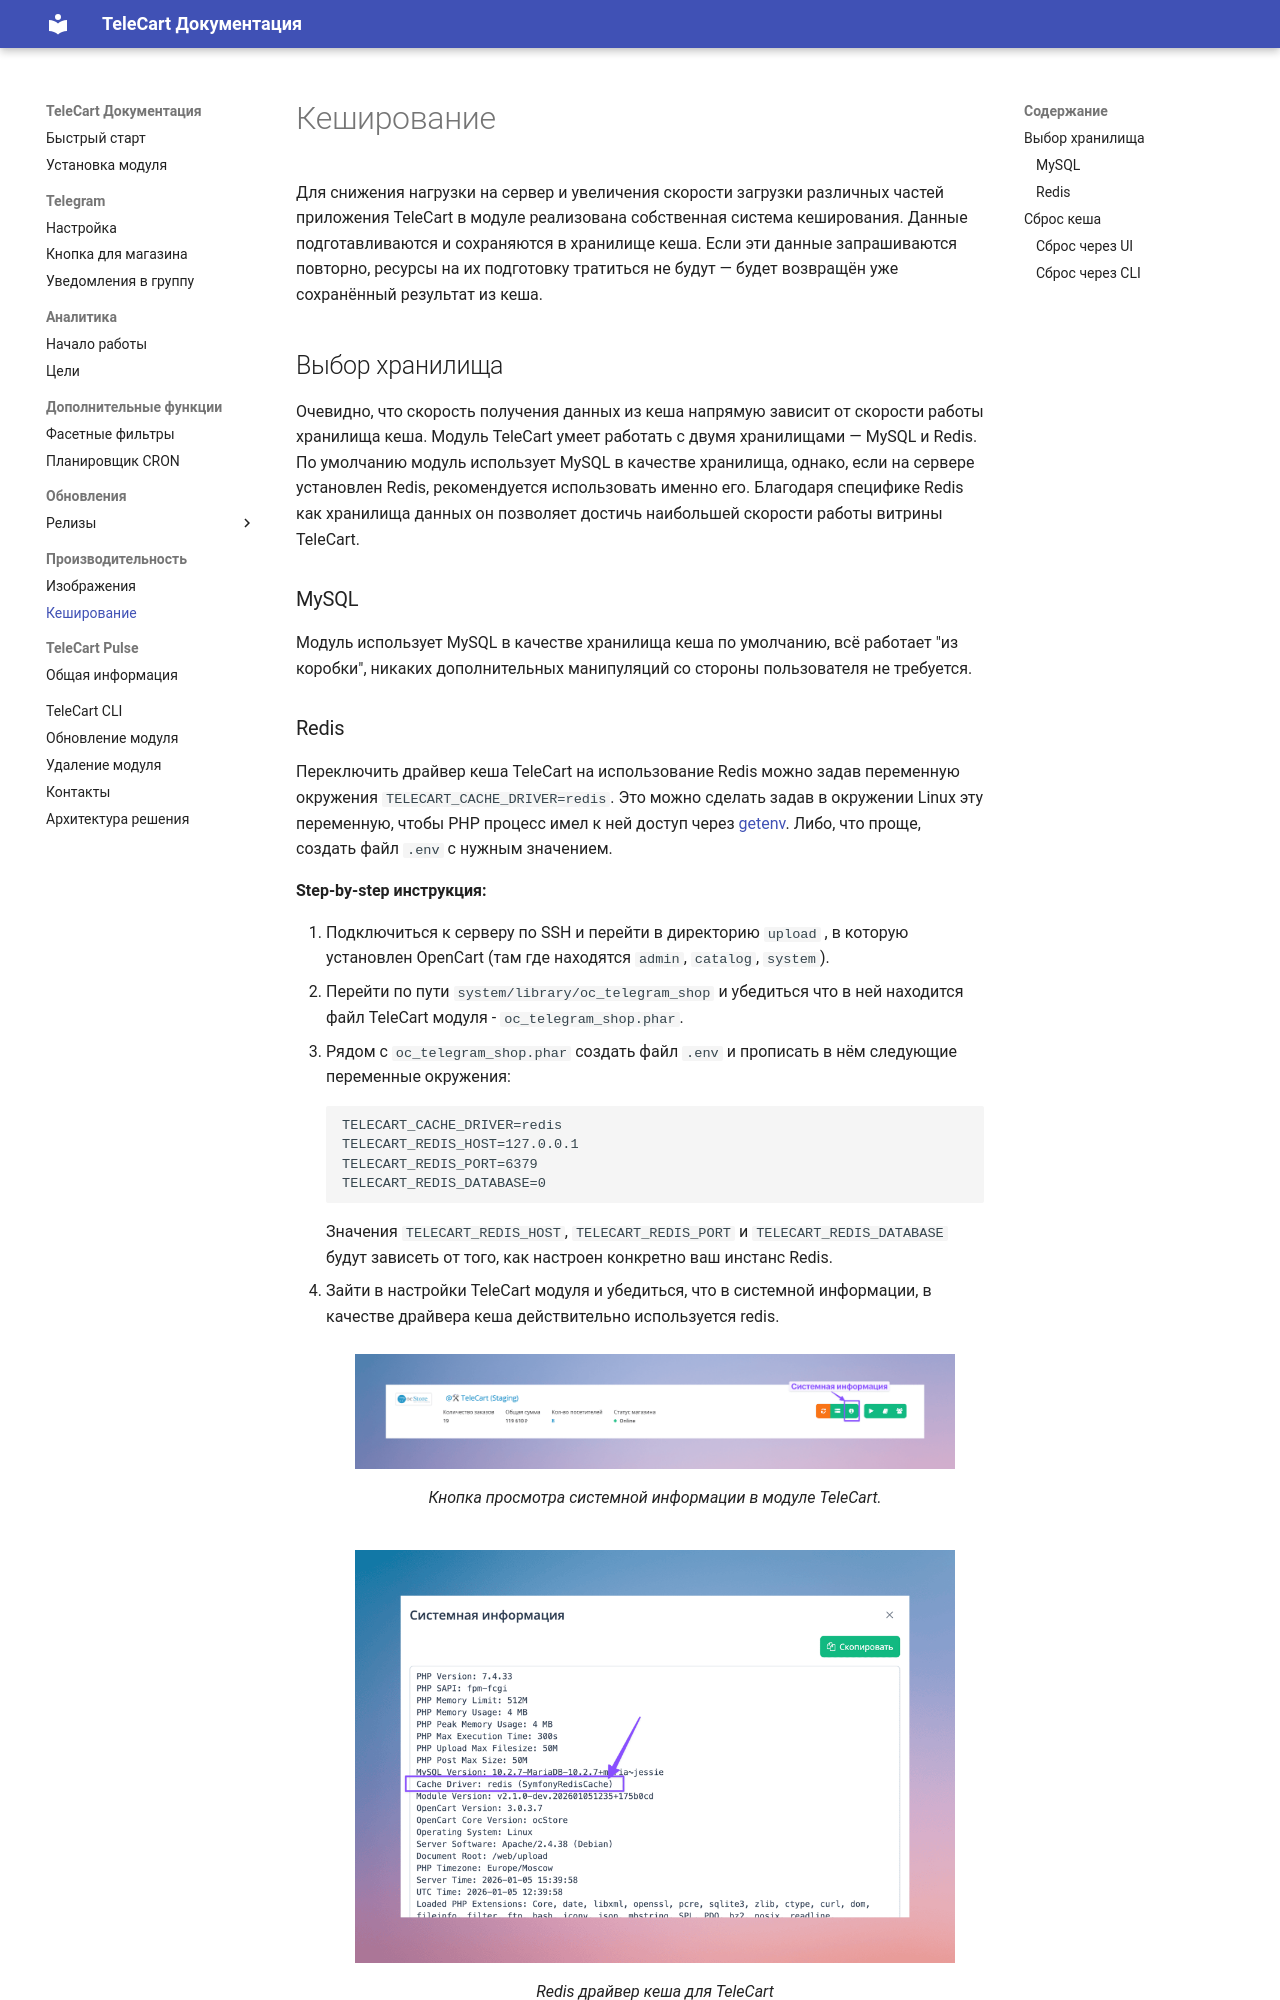

repository: telecart-labs/docs · page: performance/cache/index.html · generator: mkdocs

# Кеширование

Для снижения нагрузки на сервер и увеличения скорости загрузки различных частей приложения TeleCart в модуле реализована собственная система кеширования. Данные подготавливаются и сохраняются в хранилище кеша. Если эти данные запрашиваются повторно, ресурсы на их подготовку тратиться не будут — будет возвращён уже сохранённый результат из кеша.
## Выбор хранилища

Очевидно, что скорость получения данных из кеша напрямую зависит от скорости работы хранилища кеша. Модуль TeleCart умеет работать с двумя хранилищами — MySQL и Redis. По умолчанию модуль использует MySQL в качестве хранилища, однако, если на сервере установлен Redis, рекомендуется использовать именно его. Благодаря специфике Redis как хранилища данных он позволяет достичь наибольшей скорости работы витрины TeleCart.

### MySQL

Модуль использует MySQL в качестве хранилища кеша по умолчанию, всё работает "из коробки", никаких дополнительных манипуляций со стороны пользователя не требуется.

### Redis

Переключить драйвер кеша TeleCart на использование Redis можно задав переменную окружения `TELECART_CACHE_DRIVER=redis`. Это можно сделать задав в окружении Linux эту переменную, чтобы PHP процесс имел к ней доступ через [getenv](https://www.php.net/getenv). Либо, что проще, создать файл `.env` с нужным значением. 

**Step-by-step инструкция:**

1. Подключиться к серверу по SSH и перейти в директорию `upload` , в которую установлен OpenCart (там где находятся `admin`, `catalog`, `system`).
2. Перейти по пути `system/library/oc_telegram_shop` и убедиться что в ней находится файл TeleCart модуля - `oc_telegram_shop.phar`.
3. Рядом с `oc_telegram_shop.phar` создать файл `.env` и прописать в нём следующие переменные окружения:
   ```
   TELECART_CACHE_DRIVER=redis
   TELECART_REDIS_HOST=127.0.0.1
   TELECART_REDIS_PORT=6379
   TELECART_REDIS_DATABASE=0
   ```
   
    Значения `TELECART_REDIS_HOST`, `TELECART_REDIS_PORT` и `TELECART_REDIS_DATABASE` будут зависеть от того, как настроен конкретно ваш инстанс Redis.

4. Зайти в настройки TeleCart модуля и убедиться, что в системной информации, в качестве драйвера кеша действительно используется redis.

    ![Кнопка просмотра системной информации в модуле TeleCart](telecart-system-info-btn.png){ loading=lazy, width=600 }
   /// caption
   Кнопка просмотра системной информации в модуле TeleCart.
   ///

    ![Redis драйвер кеша для TeleCart](telecart-system-info.png){ loading=lazy, width=600 }
    /// caption
    Redis драйвер кеша для TeleCart
    ///
